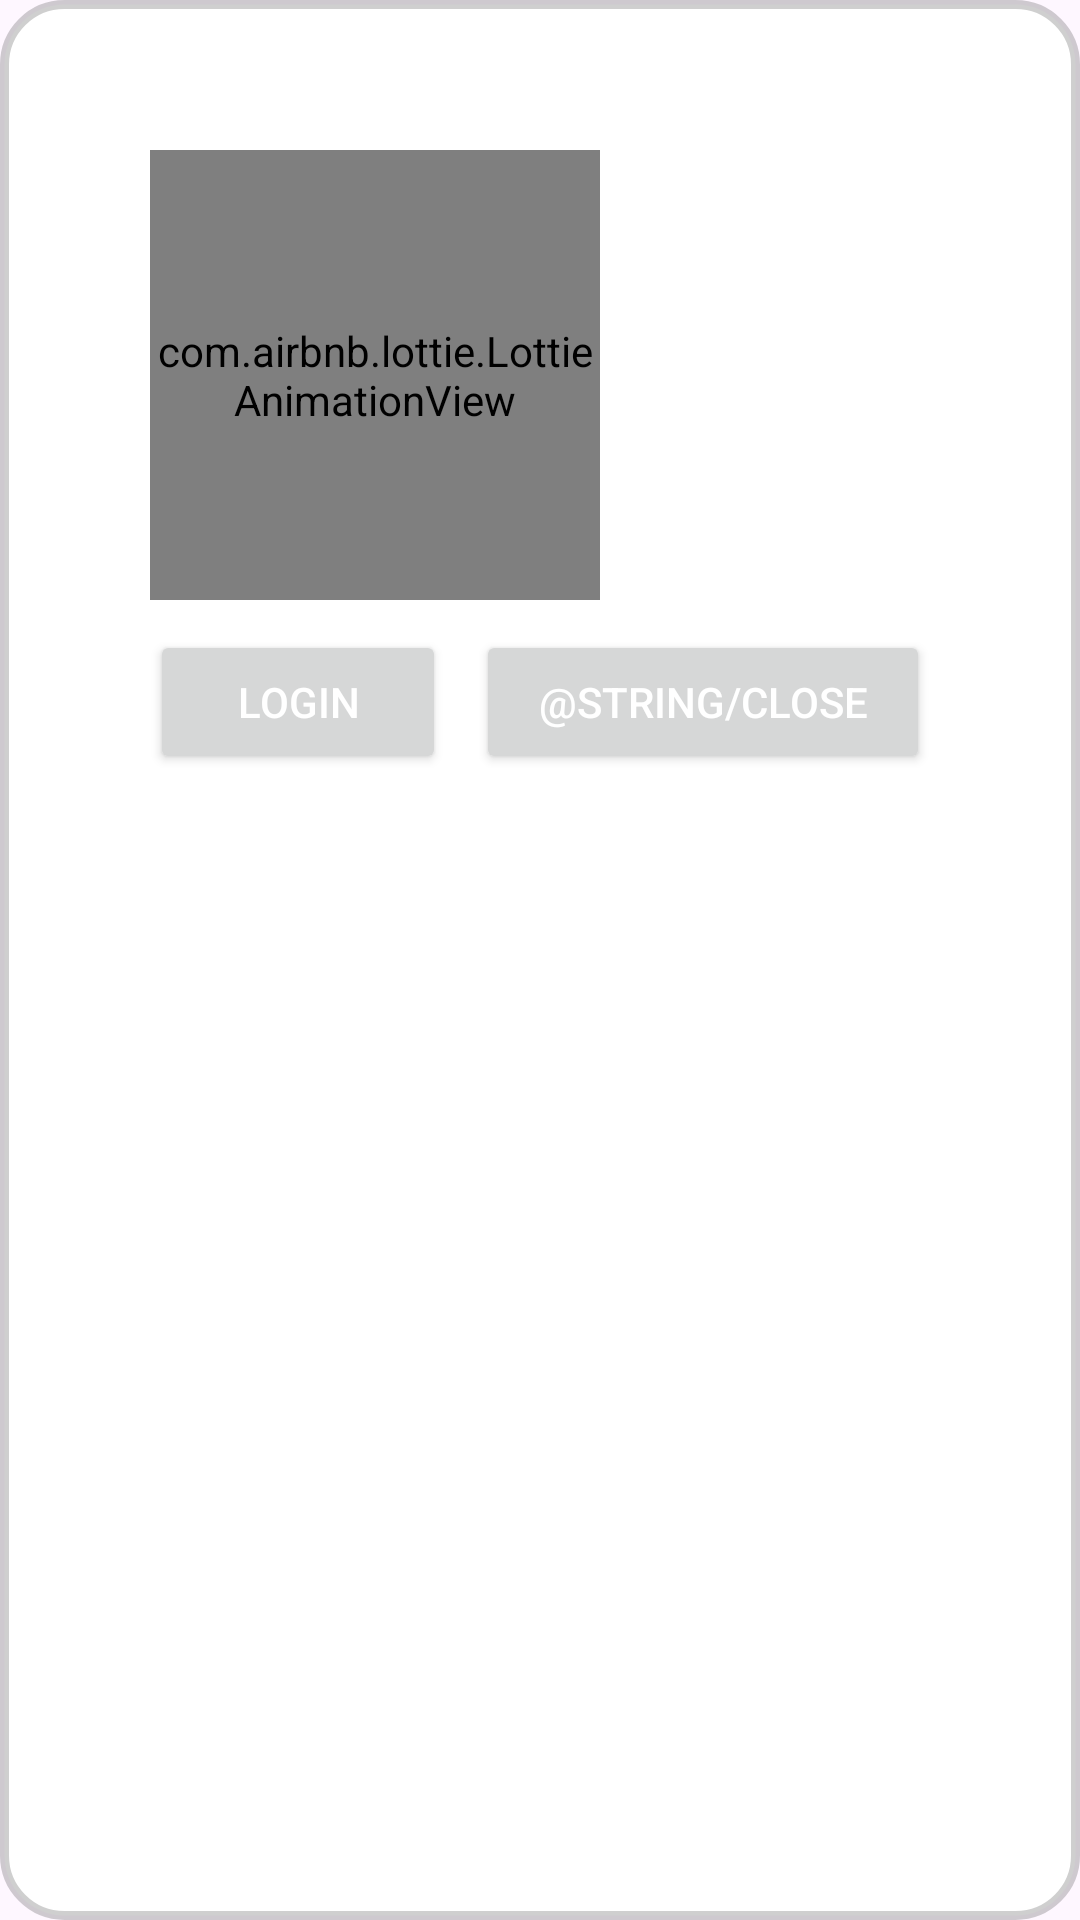

Android layout source for this screen:
<!-- AndroidManifest.xml: application theme Theme.DailyMenu -->
<!-- res/layout/login_dialog.xml -->
<?xml version="1.0" encoding="utf-8"?>
<LinearLayout xmlns:android="http://schemas.android.com/apk/res/android"
    android:layout_width="wrap_content"
    android:layout_height="wrap_content"
    xmlns:app="http://schemas.android.com/apk/res-auto"
    android:padding="50dp"
    android:orientation="vertical"
    android:background="@drawable/dialog_background"
   >

    <com.airbnb.lottie.LottieAnimationView
        android:id="@+id/lottie_fav"
        android:layout_width="150dp"
        android:layout_height="150dp"
        app:lottie_rawRes="@raw/login"
        app:lottie_autoPlay="true"
        app:lottie_loop="true"/>
    <LinearLayout
        android:layout_width="match_parent"
        android:layout_height="wrap_content"
        android:weightSum="3"
        android:orientation="horizontal">
        <Button
            android:id="@+id/btnG2login"
            android:layout_width="wrap_content"
            android:layout_height="wrap_content"
            android:layout_marginTop="10dp"

            android:layout_weight="1"
            android:padding="10dp"
            android:text="@string/login"
            android:textColor="@android:color/white" />
        <Button
            android:id="@+id/btnClose"
            android:layout_width="wrap_content"
            android:layout_height="wrap_content"
            android:layout_marginTop="10dp"
            android:layout_weight="2"
            android:padding="10dp"
            android:layout_marginLeft="10dp"
            android:text="@string/Close"
            android:textColor="@android:color/white" />
    </LinearLayout>

</LinearLayout>
<!-- resources referenced by this layout -->
<resources>
  <!-- drawable dialog_background (drawable) -->
  <shape xmlns:android="http://schemas.android.com/apk/res/android"
      android:shape="rectangle">
      <corners android:radius="20dp"/>
      <solid android:color="@android:color/white"/>
      <stroke android:width="3dp" android:color="#30000000"/>
      <padding android:left="20dp" android:right="20dp" android:top="20dp" android:bottom="20dp"/>
  </shape>
  <string name="login">LogIn</string>
  <style name="Theme.DailyMenu" parent="Base.Theme.DailyMenu" />
  <style name="Base.Theme.DailyMenu" parent="Theme.Material3.DayNight.NoActionBar">
          
           <item name="colorPrimary">@color/orange</item>
          <item name="colorSecondary">@color/white</item>
          <item name="colorTertiary">@color/bige</item>
      </style>
  <color name="orange">#FF6C40</color>
  <color name="white">#FF8E40</color>
  <color name="bige">#FFAF40</color>
</resources>
